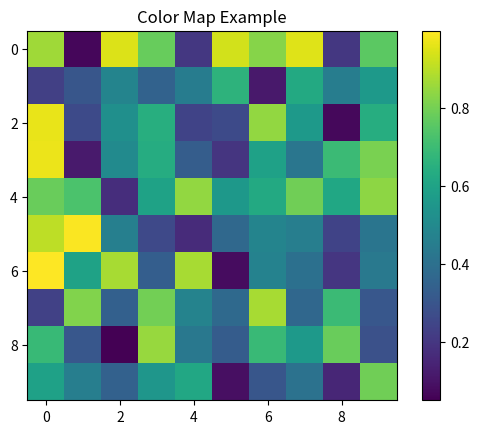

This figure's Python source:
import matplotlib.pyplot as plt
import numpy as np

data = np.random.rand(10,10)

plt.imshow(data, cmap='viridis')

plt.colorbar()

plt.title("Color Map Example")

plt.show()
